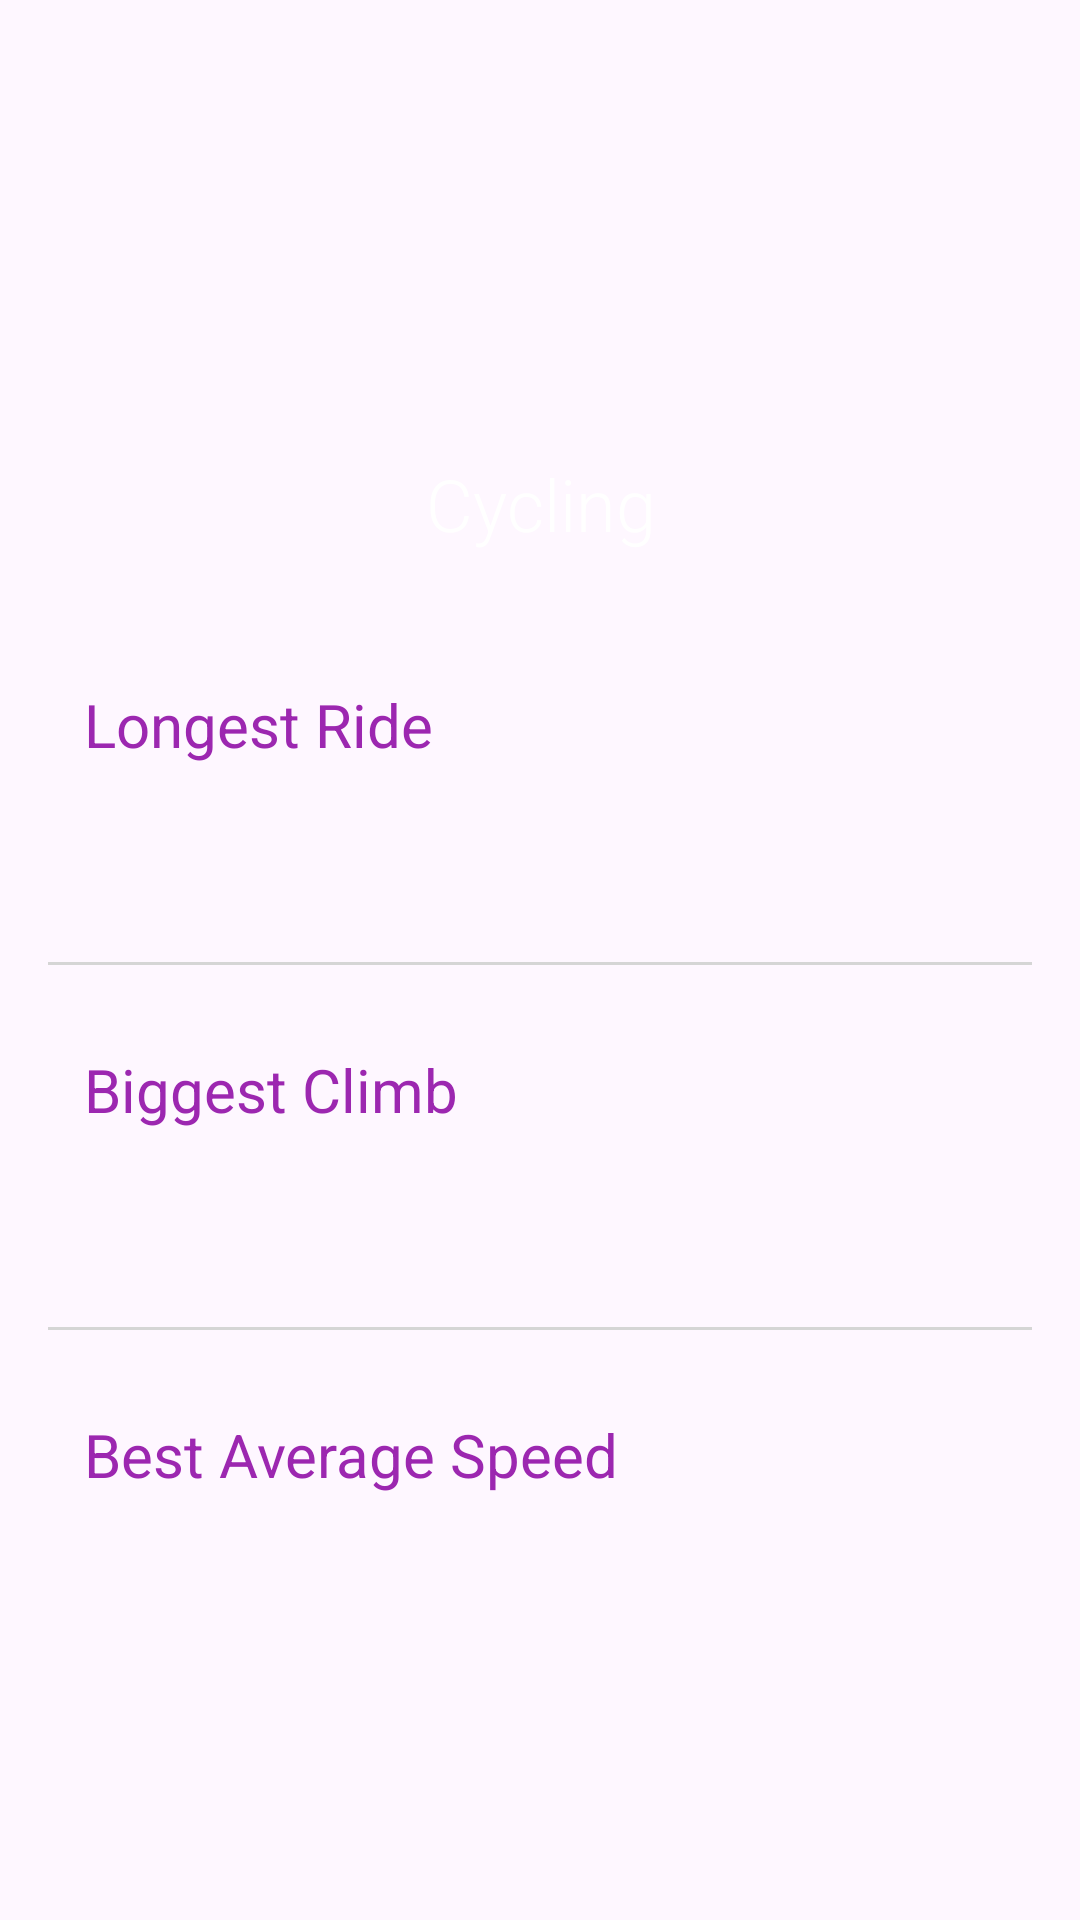

Write the Android layout XML for this screen, with the resource values it uses.
<!-- AndroidManifest.xml: application theme Theme.RecordKeeper -->
<!-- res/layout/fragment_cycling.xml -->
<?xml version="1.0" encoding="utf-8"?>
<ScrollView xmlns:android="http://schemas.android.com/apk/res/android"
    xmlns:app="http://schemas.android.com/apk/res-auto"
    xmlns:tools="http://schemas.android.com/tools"
    android:layout_width="match_parent"
    android:layout_height="match_parent">

    <androidx.constraintlayout.widget.ConstraintLayout
        android:layout_width="match_parent"
        android:layout_height="wrap_content">

        <FrameLayout
            android:id="@+id/frame_heading"
            android:layout_width="0dp"
            android:layout_height="200dp"
            app:layout_constraintEnd_toEndOf="parent"
            app:layout_constraintStart_toStartOf="parent"
            app:layout_constraintTop_toTopOf="parent">

            <ImageView
                android:layout_width="match_parent"
                android:layout_height="match_parent"
                android:contentDescription="@string/a_cycling_image"
                android:scaleType="centerCrop"
                android:src="@drawable/bike_heading" />

            <View
                android:layout_width="match_parent"
                android:layout_height="match_parent"
                android:background="@drawable/gradient_overlay" />

            <TextView
                android:layout_width="match_parent"
                android:layout_height="wrap_content"
                android:layout_gravity="bottom"
                android:layout_marginBottom="16dp"
                android:fontFamily="sans-serif-light"
                android:gravity="center"
                android:text="@string/cycling_heading"
                android:textColor="@color/white"
                android:textSize="24sp" />

        </FrameLayout>

        <LinearLayout
            android:layout_width="0dp"
            android:layout_height="wrap_content"
            android:orientation="vertical"
            android:padding="16dp"
            app:layout_constraintEnd_toEndOf="parent"
            app:layout_constraintStart_toStartOf="parent"
            app:layout_constraintTop_toBottomOf="@+id/frame_heading">

            <androidx.constraintlayout.widget.ConstraintLayout
                android:id="@+id/container_longest_ride"
                android:layout_width="match_parent"
                android:layout_height="wrap_content"
                android:padding="12dp">

                <TextView
                    android:id="@+id/text_view_longest_ride"
                    android:layout_width="wrap_content"
                    android:layout_height="wrap_content"
                    android:fontFamily="sans-serif"
                    android:text="@string/longest_ride"
                    android:textColor="?attr/colorPrimary"
                    android:textSize="20sp"
                    app:layout_constraintStart_toStartOf="parent"
                    app:layout_constraintTop_toTopOf="parent" />

                <TextView
                    android:id="@+id/text_view_longest_ride_value"
                    android:layout_width="wrap_content"
                    android:layout_height="wrap_content"
                    android:fontFamily="sans-serif-light"
                    android:textColor="@color/dark_gray"
                    android:textSize="20sp"
                    app:layout_constraintEnd_toEndOf="parent"
                    app:layout_constraintTop_toTopOf="parent"
                    tools:text="22:04" />

                <TextView
                    android:id="@+id/text_view_longest_ride_date"
                    android:layout_width="wrap_content"
                    android:layout_height="wrap_content"
                    android:layout_marginTop="16dp"
                    android:fontFamily="sans-serif-light"
                    android:textSize="16sp"
                    app:layout_constraintEnd_toEndOf="parent"
                    app:layout_constraintTop_toBottomOf="@+id/text_view_longest_ride_value"
                    tools:text="11/10/2025" />


            </androidx.constraintlayout.widget.ConstraintLayout>

            <View
                android:layout_width="match_parent"
                android:layout_height="1dp"
                android:layout_marginTop="16dp"
                android:background="@color/light_gray" />

            <androidx.constraintlayout.widget.ConstraintLayout
                android:id="@+id/container_biggest_climb"
                android:layout_width="match_parent"
                android:layout_height="wrap_content"
                android:layout_marginTop="16dp"
                android:padding="12dp">

                <TextView
                    android:id="@+id/text_view_biggest_climb_heading"
                    android:layout_width="wrap_content"
                    android:layout_height="wrap_content"
                    android:fontFamily="sans-serif"
                    android:text="@string/biggest_climb"
                    android:textColor="?attr/colorPrimary"
                    android:textSize="20sp"
                    app:layout_constraintStart_toStartOf="parent"
                    app:layout_constraintTop_toTopOf="parent" />

                <TextView
                    android:id="@+id/text_view_biggest_climb_value"
                    android:layout_width="wrap_content"
                    android:layout_height="wrap_content"
                    android:fontFamily="sans-serif-light"
                    android:textColor="@color/dark_gray"
                    android:textSize="20sp"
                    app:layout_constraintEnd_toEndOf="parent"
                    app:layout_constraintTop_toTopOf="parent"
                    tools:text="42:04" />

                <TextView
                    android:id="@+id/text_view_biggest_climb_date"
                    android:layout_width="wrap_content"
                    android:layout_height="wrap_content"
                    android:layout_marginTop="16dp"
                    android:fontFamily="sans-serif-light"
                    android:textSize="16sp"
                    app:layout_constraintEnd_toEndOf="parent"
                    app:layout_constraintTop_toBottomOf="@+id/text_view_biggest_climb_value"
                    tools:text="01/10/2024" />


            </androidx.constraintlayout.widget.ConstraintLayout>

            <View
                android:layout_width="match_parent"
                android:layout_height="1dp"
                android:layout_marginTop="16dp"
                android:background="@color/light_gray" />

            <androidx.constraintlayout.widget.ConstraintLayout
                android:id="@+id/container_best_speed"
                android:layout_width="match_parent"
                android:layout_height="wrap_content"
                android:layout_marginTop="16dp"
                android:padding="12dp">

                <TextView
                    android:id="@+id/text_view_best_speed_heading"
                    android:layout_width="wrap_content"
                    android:layout_height="wrap_content"
                    android:fontFamily="sans-serif"
                    android:text="@string/best_average_speed"
                    android:textColor="?attr/colorPrimary"
                    android:textSize="20sp"
                    app:layout_constraintStart_toStartOf="parent"
                    app:layout_constraintTop_toTopOf="parent" />

                <TextView
                    android:id="@+id/text_view_best_speed_value"
                    android:layout_width="wrap_content"
                    android:layout_height="wrap_content"
                    android:fontFamily="sans-serif-light"
                    android:textColor="@color/dark_gray"
                    android:textSize="20sp"
                    app:layout_constraintEnd_toEndOf="parent"
                    app:layout_constraintTop_toTopOf="parent"
                    tools:text="22:04" />

                <TextView
                    android:id="@+id/text_view_best_speed_date"
                    android:layout_width="wrap_content"
                    android:layout_height="wrap_content"
                    android:layout_marginTop="16dp"
                    android:fontFamily="sans-serif-light"
                    android:textSize="16sp"
                    app:layout_constraintEnd_toEndOf="parent"
                    app:layout_constraintTop_toBottomOf="@+id/text_view_best_speed_value"
                    tools:text="11/10/2025" />


            </androidx.constraintlayout.widget.ConstraintLayout>

        </LinearLayout>

    </androidx.constraintlayout.widget.ConstraintLayout>

</ScrollView>
<!-- resources referenced by this layout -->
<resources>
  <color name="dark_gray">#323232</color>
  <color name="light_gray">#D5D5D5</color>
  <color name="white">#FFFFFFFF</color>
  <string name="a_cycling_image">A cycling Image</string>
  <string name="best_average_speed">Best Average Speed</string>
  <string name="biggest_climb">Biggest Climb</string>
  <string name="cycling_heading">Cycling</string>
  <string name="longest_ride">Longest Ride</string>
  <style name="Theme.RecordKeeper" parent="Base.Theme.RecordKeeper" />
  <style name="Base.Theme.RecordKeeper" parent="Theme.Material3.DayNight.NoActionBar">
           <item name="colorPrimary">@color/purple_500</item>
           <item name="android:statusBarColor">?attr/colorSurface</item>
           <item name="android:navigationBarColor">?attr/colorSurface</item>
           <item name="android:windowLightStatusBar">true</item>
           <item name="toolbarStyle">@style/Widget.RecordKeeper.Toolbar</item>
      </style>
  <color name="purple_500">#9C27B0</color>
  <style name="Widget.RecordKeeper.Toolbar" parent="Widget.Material3.Toolbar">
          <item name="android:background">@color/purple_500</item>
          <item name="titleTextColor">@color/white</item>
          <item name="subtitleTextColor">@color/white</item>
          <item name="navigationIconTint">@color/white</item>
          <item name="colorControlNormal">@color/white</item>
          <item name="actionMenuTextColor">@color/white</item>
      </style>
</resources>
